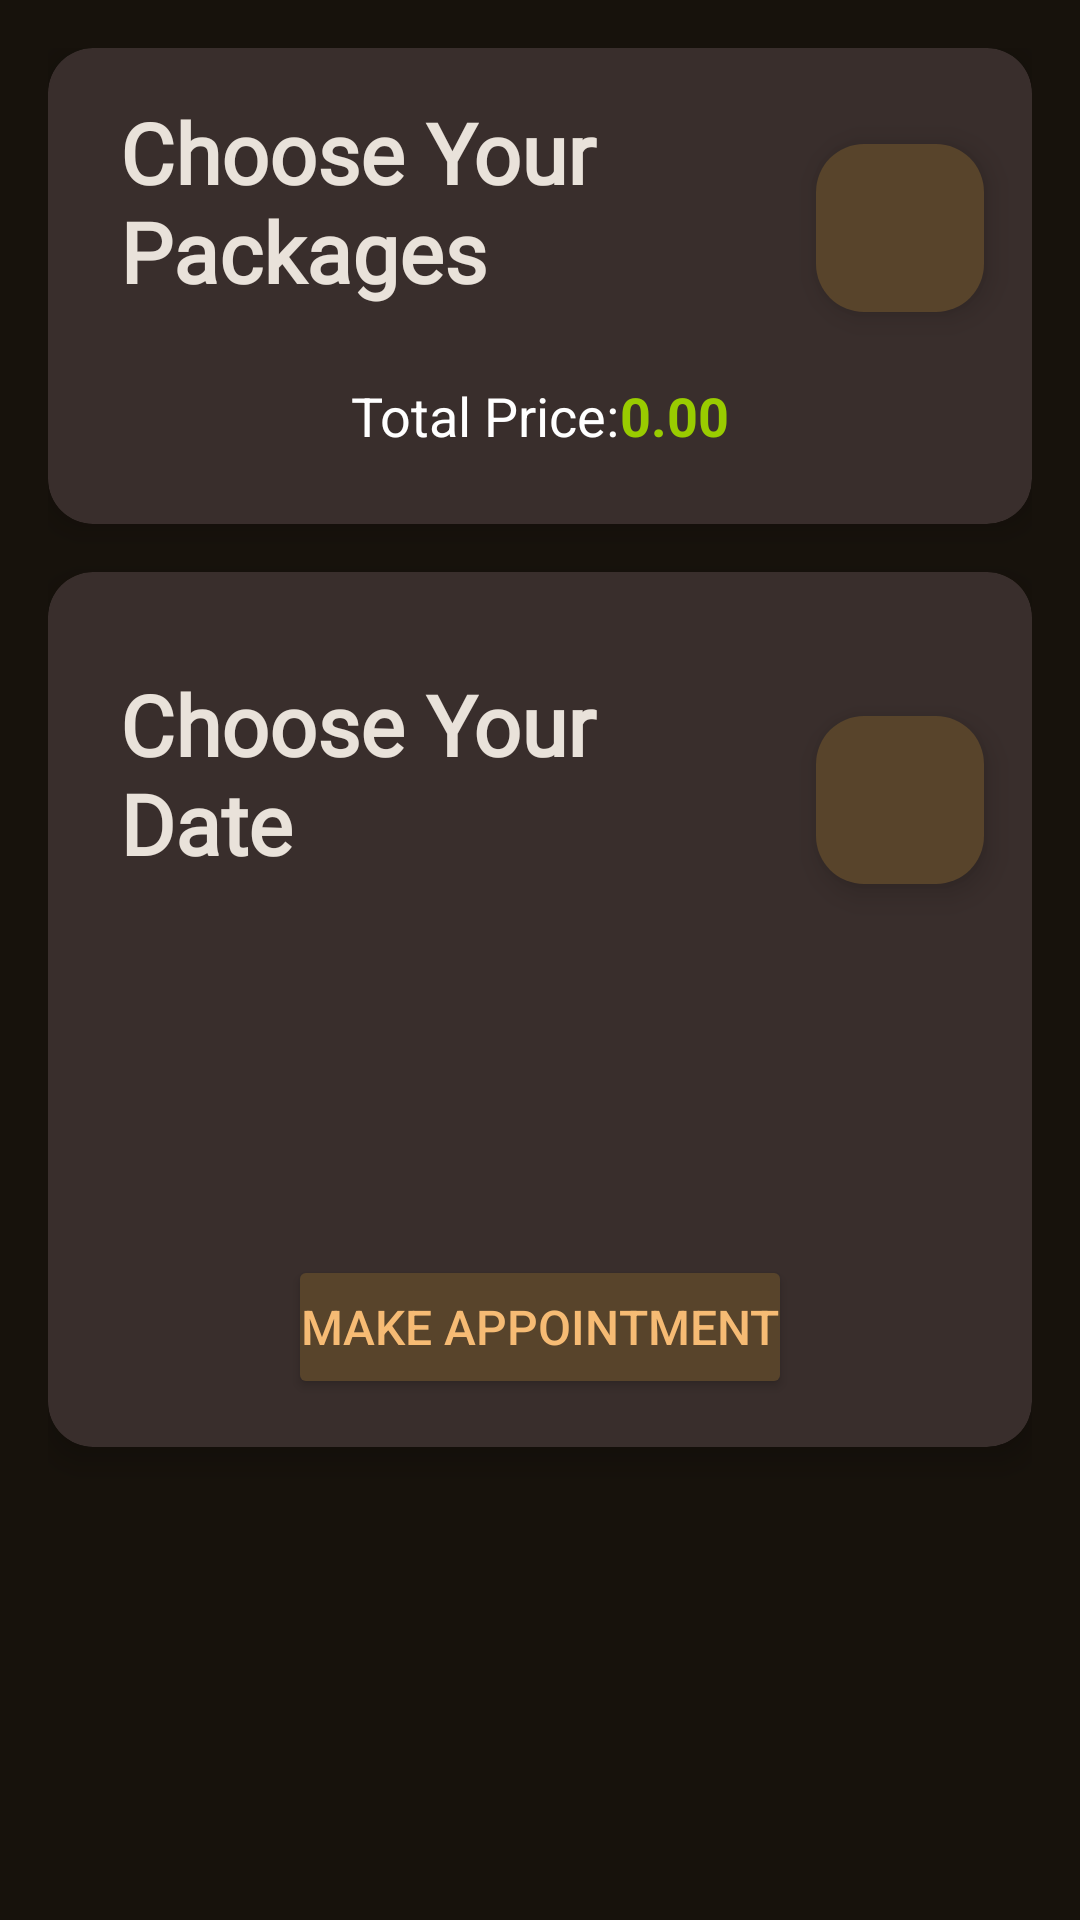

Write the Android layout XML for this screen, with the resource values it uses.
<!-- AndroidManifest.xml: application theme Theme.Raula -->
<!-- res/layout/fragment_appointment.xml -->
<?xml version="1.0" encoding="utf-8"?>
<androidx.constraintlayout.widget.ConstraintLayout xmlns:android="http://schemas.android.com/apk/res/android"
    xmlns:app="http://schemas.android.com/apk/res-auto"
    xmlns:tools="http://schemas.android.com/tools"
    android:layout_width="match_parent"
    android:layout_height="match_parent"
    android:background="@color/matiria_C_DarkExtreem"
    android:padding="16dp">

    <androidx.core.widget.NestedScrollView
        android:layout_width="match_parent"
        android:layout_height="match_parent"
        android:fillViewport="true"
        app:layout_constraintTop_toTopOf="parent"
        app:layout_constraintBottom_toBottomOf="parent">

        <androidx.constraintlayout.widget.ConstraintLayout
            android:layout_width="match_parent"
            android:layout_height="wrap_content">

            
            <androidx.cardview.widget.CardView
                android:id="@+id/cardView1"
                android:layout_width="0dp"
                android:layout_height="wrap_content"
                app:cardBackgroundColor="@color/matiria_card_bg"
                app:cardCornerRadius="15dp"
                app:cardElevation="6dp"
                app:layout_constraintEnd_toEndOf="parent"
                app:layout_constraintStart_toStartOf="parent"
                tools:layout_editor_absoluteY="32dp">

                <androidx.constraintlayout.widget.ConstraintLayout
                    android:layout_width="match_parent"
                    android:layout_height="match_parent">

                    <TextView
                        android:id="@+id/tv_header"
                        android:layout_width="0dp"
                        android:layout_height="wrap_content"
                        android:layout_marginStart="24dp"
                        android:layout_marginTop="16dp"
                        android:layout_marginEnd="24dp"
                        android:fontFamily="@font/lexend_bold"
                        android:paddingBottom="8dp"
                        android:text="@string/AppointmentFragment_text1"
                        android:textColor="@color/matiria_C_text"
                        android:textSize="28sp"
                        android:textStyle="bold"
                        app:layout_constraintEnd_toStartOf="@+id/fab_add_package"
                        app:layout_constraintStart_toStartOf="parent"
                        app:layout_constraintTop_toTopOf="parent" />

                    <com.google.android.material.floatingactionbutton.FloatingActionButton
                        android:id="@+id/fab_add_package"
                        android:layout_width="wrap_content"
                        android:layout_height="wrap_content"
                        android:layout_margin="16dp"
                        android:backgroundTint="@color/matiria_C_Secondry_Btn"
                        android:contentDescription="Add More Packages"
                        android:src="@drawable/package_icon"
                        android:tint="@color/matiria_C_text"
                        app:layout_constraintEnd_toEndOf="parent"
                        app:layout_constraintStart_toEndOf="@+id/tv_header"
                        app:layout_constraintTop_toTopOf="@+id/tv_header" />

                    <androidx.recyclerview.widget.RecyclerView
                        android:id="@+id/recycler_selected_packages"
                        android:layout_width="0dp"
                        android:layout_height="wrap_content"
                        android:layout_margin="8dp"
                        android:clipToPadding="false"
                        android:scrollbars="vertical"
                        app:layout_constraintEnd_toEndOf="parent"
                        app:layout_constraintStart_toStartOf="parent"
                        app:layout_constraintTop_toBottomOf="@id/tv_header" />

                    <LinearLayout
                        android:id="@+id/price_section"
                        android:layout_width="wrap_content"
                        android:layout_height="wrap_content"
                        android:layout_marginBottom="16dp"
                        android:elevation="4dp"
                        android:gravity="center_vertical"
                        android:orientation="horizontal"
                        android:padding="8dp"
                        android:visibility="visible"
                        app:layout_constraintBottom_toBottomOf="parent"
                        app:layout_constraintEnd_toEndOf="parent"
                        app:layout_constraintStart_toStartOf="parent"
                        app:layout_constraintTop_toBottomOf="@id/recycler_selected_packages">

                        <TextView
                            android:id="@+id/tv_total_price_label"
                            android:layout_width="wrap_content"
                            android:layout_height="wrap_content"
                            android:paddingStart="16dp"
                            android:text="@string/AppointmentFragment_text4"
                            android:textColor="@android:color/white"
                            android:textSize="18sp" />

                        <TextView
                            android:id="@+id/tv_total_price"
                            android:layout_width="wrap_content"
                            android:layout_height="wrap_content"
                            android:paddingEnd="16dp"
                            android:text="0.00"
                            android:textColor="@android:color/holo_green_light"
                            android:textSize="18sp"
                            android:textStyle="bold" />
                    </LinearLayout>
                </androidx.constraintlayout.widget.ConstraintLayout>
            </androidx.cardview.widget.CardView>

            
            <androidx.cardview.widget.CardView
                android:id="@+id/cardView2"
                android:layout_width="0dp"
                android:layout_height="wrap_content"
                android:layout_marginTop="16dp"
                android:padding="16dp"
                app:cardBackgroundColor="@color/matiria_card_bg"
                app:cardCornerRadius="15dp"
                app:cardElevation="6dp"
                app:layout_constraintEnd_toEndOf="parent"
                app:layout_constraintStart_toStartOf="parent"
                app:layout_constraintTop_toBottomOf="@+id/cardView1">

                <androidx.constraintlayout.widget.ConstraintLayout
                    android:layout_width="match_parent"
                    android:layout_height="match_parent">

                    <ProgressBar
                        android:id="@+id/progressBar11"
                        style="?android:attr/progressBarStyle"
                        android:layout_width="wrap_content"
                        android:layout_height="wrap_content"
                        android:indeterminateTint="@color/matiria_C_lignt"
                        android:visibility="gone"
                        app:layout_constraintBottom_toBottomOf="parent"
                        app:layout_constraintEnd_toEndOf="@+id/linearLayout"
                        app:layout_constraintStart_toStartOf="parent"
                        app:layout_constraintTop_toTopOf="parent" />

                    <TextView
                        android:id="@+id/heder2"
                        android:layout_width="0dp"
                        android:layout_height="wrap_content"
                        android:layout_marginStart="24dp"
                        android:layout_marginTop="32dp"
                        android:layout_marginEnd="32dp"
                        android:fontFamily="@font/lexend_bold"
                        android:paddingBottom="8dp"
                        android:text="@string/AppointmentFragment_text2"
                        android:textColor="@color/matiria_C_text"
                        android:textSize="28sp"
                        android:textStyle="bold"
                        app:layout_constraintEnd_toStartOf="@+id/btn_select_date"
                        app:layout_constraintStart_toStartOf="parent"
                        app:layout_constraintTop_toTopOf="parent" />

                    <com.google.android.material.floatingactionbutton.FloatingActionButton
                        android:id="@+id/btn_select_date"
                        android:layout_width="wrap_content"
                        android:layout_height="wrap_content"
                        android:layout_margin="16dp"
                        android:backgroundTint="@color/matiria_C_Secondry_Btn"
                        android:contentDescription="Select Date"
                        android:src="@drawable/calendar_icon"
                        android:tint="@color/matiria_C_text"
                        app:layout_constraintEnd_toEndOf="parent"
                        app:layout_constraintStart_toEndOf="@+id/heder2"
                        app:layout_constraintTop_toTopOf="@+id/heder2" />

                    <androidx.constraintlayout.widget.ConstraintLayout
                        android:id="@+id/linearLayout"
                        android:layout_width="0dp"
                        android:layout_height="wrap_content"
                        android:layout_marginTop="24dp"
                        android:gravity="center"
                        android:orientation="horizontal"
                        android:padding="8dp"
                        app:layout_constraintEnd_toEndOf="parent"
                        app:layout_constraintStart_toStartOf="parent"
                        app:layout_constraintTop_toBottomOf="@id/heder2">

                        <TextView
                            android:id="@+id/tv_selected_date"
                            android:layout_width="wrap_content"
                            android:layout_height="wrap_content"
                            android:paddingEnd="16dp"
                            android:textColor="@android:color/white"
                            android:textSize="34sp"
                            app:layout_constraintEnd_toEndOf="parent"
                            app:layout_constraintStart_toStartOf="parent"
                            app:layout_constraintTop_toTopOf="parent" />
                    </androidx.constraintlayout.widget.ConstraintLayout>

                    <Button
                        android:id="@+id/add_appointment"
                        android:layout_width="0dp"
                        android:layout_height="wrap_content"
                        android:layout_marginStart="80dp"
                        android:layout_marginTop="32dp"
                        android:layout_marginEnd="80dp"
                        android:layout_marginBottom="16dp"
                        android:backgroundTint="@color/matiria_C_Secondry_Btn"
                        android:padding="4dp"
                        android:text="@string/AppointmentFragment_text3"
                        android:textColor="@color/matiria_C_lignt"
                        android:textSize="16sp"
                        app:layout_constraintBottom_toBottomOf="parent"
                        app:layout_constraintEnd_toEndOf="parent"
                        app:layout_constraintStart_toStartOf="parent"
                        app:layout_constraintTop_toBottomOf="@id/linearLayout" />
                </androidx.constraintlayout.widget.ConstraintLayout>
            </androidx.cardview.widget.CardView>

        </androidx.constraintlayout.widget.ConstraintLayout>
    </androidx.core.widget.NestedScrollView>
</androidx.constraintlayout.widget.ConstraintLayout>
<!-- resources referenced by this layout -->
<resources>
  <color name="matiria_C_DarkExtreem">#17120C</color>
  <color name="matiria_C_Secondry_Btn">#58442B</color>
  <color name="matiria_C_lignt">#F6BB74</color>
  <color name="matiria_C_text">#E9E2DA</color>
  <color name="matiria_card_bg">#392E2C</color>
  <string name="AppointmentFragment_text1">Choose Your Packages</string>
  <string name="AppointmentFragment_text2">Choose Your Date</string>
  <string name="AppointmentFragment_text3">Make Appointment</string>
  <string name="AppointmentFragment_text4">Total Price:</string>
  <style name="Theme.Raula" parent="Base.Theme.Raula" />
  <style name="Base.Theme.Raula" parent="Theme.Material3.DayNight.NoActionBar">
          
  
          
      </style>
</resources>
